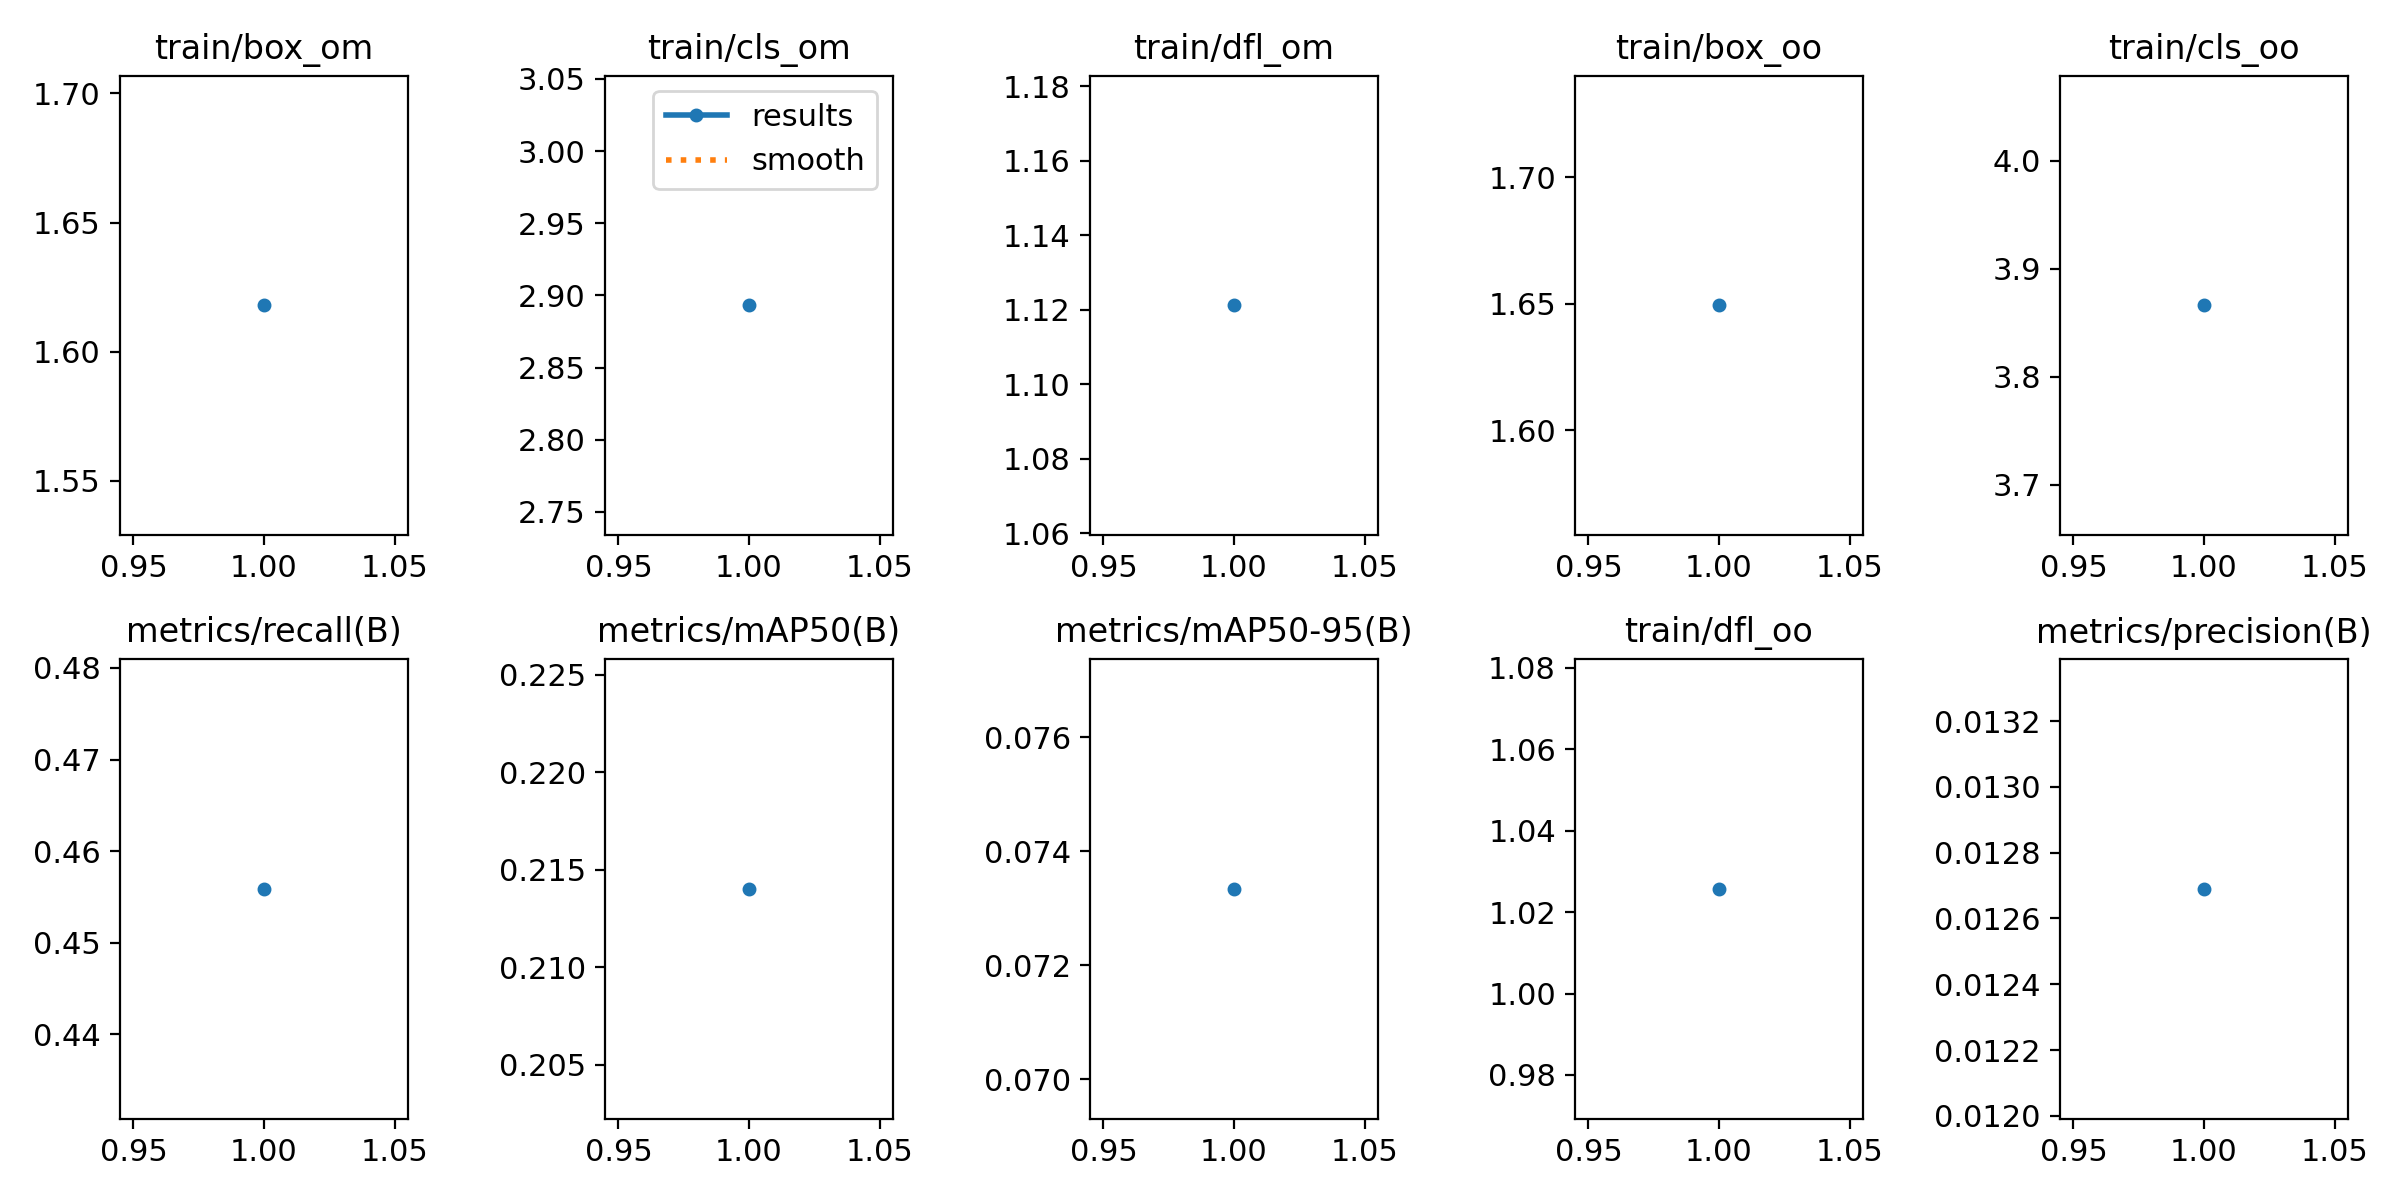

Values plotted in this chart, from the file beside it:
epoch, train/box_om, train/cls_om, train/dfl_om, train/box_oo, train/cls_oo, train/dfl_oo, metrics/precision(B), metrics/recall(B), metrics/mAP50(B), metrics/mAP50-95(B), val/box_om, val/cls_om, val/dfl_om, val/box_oo, val/cls_oo, val/dfl_oo, lr/pg0, lr/pg1, lr/pg2
1, 1.618, 2.893, 1.121, 1.649, 3.866, 1.026, 0.01269, 0.4559, 0.214, 0.07334, 1.726, 3.204, 1.204, 1.683, 4.308, 1.127, 0.0005393, 0.0005393, 0.0005393
